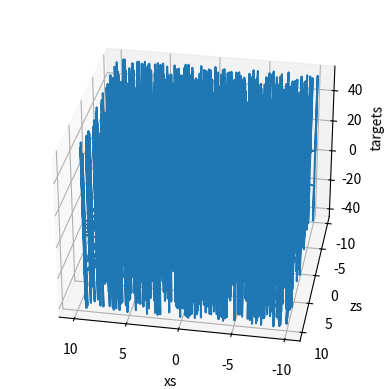
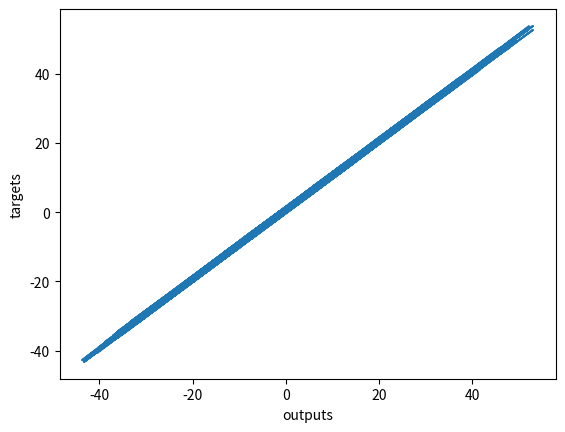

Write Python code to recreate these figures, in order.
# %%
import numpy as np
import matplotlib.pyplot as plt
from mpl_toolkits.mplot3d import Axes3D

# we are about to create a two variable linear model f(x,z) = ax + bz + c
observations = 1000

# uniform - generate random values from uniform distribution, each values have equal chance to generate
xs = np.random.uniform(low=-10, high=10, size=(observations, 1)) # [1000, 1] size = (n x k), n - numbers of values, k - numbers of variables 
zs = np.random.uniform(-10, 10, (observations,1)) # [1000, 1]

# n x k = 1000 x 2 
# np.column_stack(appropriate tuples) takes a sequence of 1D arrays and stacks them into a single 2D array
inputs = np.column_stack((xs,zs)) # shape [1000, 2]

# in supervised learning we must know two major parameters: inputs, targets | others: weights, biases, outputs - compute computer
# create the targets we will aim at: targets = f(x,z) = 2x - 3z + 5 + noise (correct results), noise its introduced to randomize our data
noise = np.random.uniform(-1, 1, (observations,1))
targets = 2*xs - 3*zs + 5 + noise # shape [1000, 1]

# %%
# plot the training data - the point is to see that there is a strong trend that our model should learn to reproduce
targets = targets.reshape(observations,) # [1000,1] - array(column) -> [1000,] - list | with 2d to 1d because we want to visualize
fig = plt.figure() # declare the figure
ax = fig.add_subplot(111, projection='3d') # method allows to create 3d plot
ax.plot(xs, zs, targets) # choose the axes: x, y, z
ax.set_xlabel('xs') # set labels
ax.set_ylabel('zs')
ax.set_zlabel('targets')
ax.view_init(azim=100) # plot the data from different angles. azim [0;200] - can change
plt.show() # unhidden if you want
targets = targets.reshape(observations,1)

# %%
# we don't want to start from any arbitrary number. Rather, we randomly select some small initial weights
init_range = 0.1 # our initial weights and biases will be picked randomly from [-0.1, 0.1]
weights = np.random.uniform(-init_range, init_range, size=(2,1)) # size 2,1 because we have to 2 variables, so we have 2 weights and single output
biases = np.random.uniform(-init_range, init_range, size=1) # scalar - in machine learning, there are as many biases, as there are outputs
print(f"For our model weights are: \n {weights}")
print(f"For our model biases is: \n {biases}")

# set a learning rate
learning_rate = 0.02

# %%
# train the model
# because it's regression we have to use l2-norm loss/2 (gradient descent algorithm iteration)
# game plan for each iteration: 1. Calculate outputs, 2. Compare outputs to targets through the loss, 3. Print the loss, 4. Adjust weights and biases -> repeated/iterations
for i in range(100):
    outputs = np.dot(inputs, weights) + biases # np.dot - method used for multiplying matrices (or A.dot(B) = equal np.dot) [1000,1] x [1,2] -> [1000,1]
    # python adds scalars to matrices element-wise. (one by one)
    deltas = outputs - targets
    # l2-norm loss formula = Sum(yi - ti)^2, # division by a constant (2 or observations) doesn't change the logic of the loss function, doesn't change direction optimization, only scale of optimization - constant doesn't change derivatives using in algorithm
    loss = np.sum(deltas ** 2)  / 2 / observations # we divided by observations = mean (average) loss by observation
    print(loss)
    deltas_scaled = deltas / observations
    weights = weights - learning_rate * np.dot(inputs.T, deltas_scaled) # [2,1] = [2,1] - [1] * [1000,2] - we must transpose -> [2,1000] we can multiply thanks transpose, [1000,1]
    biases = biases - learning_rate * np.sum(deltas_scaled)
    # in the memory of the computer, the variables: weights, biases and outputs contain their optimized values: those from the last iteration of the loop

# %%
# to fit our algorithm to solution we have to manipulate learning rate, number of observations, number of iterations and initial range for initializing weights and biases #f(x,z) = 2x - 3z + 5 + noise
print(weights, biases)
# %%
# checking: 45 degree -> good fit - same line y = x 
plt.plot(outputs, targets)
plt.xlabel('outputs')
plt.ylabel('targets')
plt.show()

# %%
